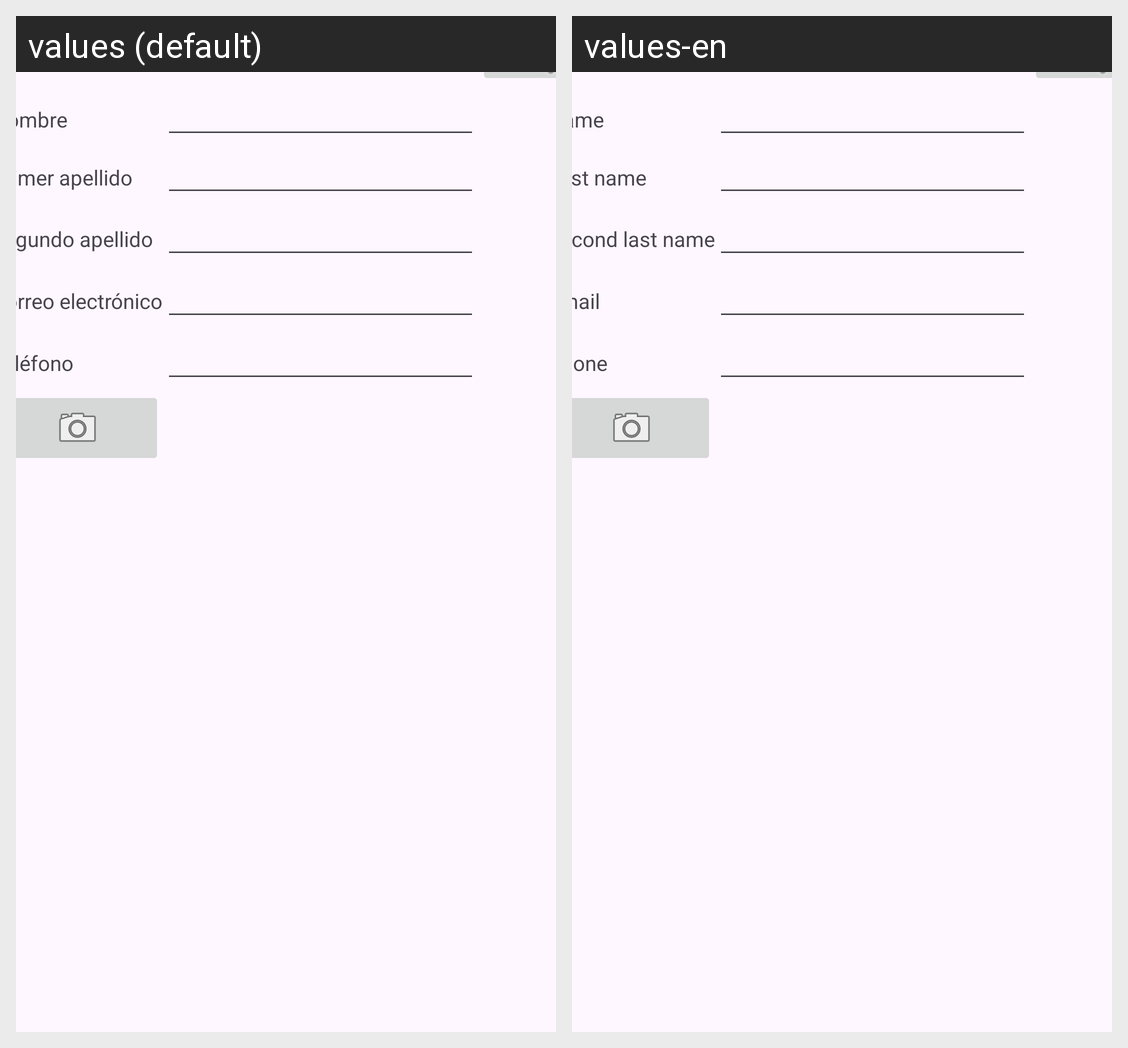

Translations of the strings shown on this Android screen, per locale in the grid:
Android screen res/layout/activity_person.xml rendered under 2 locales, left to right: values (default), values-en. Device: Nexus 5 (rendered at 1080×1920; each locale shown at half size, 540×960, under a caption strip naming it); theme Theme.BeeKeepersNotebook.
Strings drawn on this screen, with the default value and each locale's value (text and hints the layout hard-codes, and strings that could not be matched under every locale, appear in the picture but are not listed):

TextName
  values: Nombre
  values-en: Name

TextFLastName
  values: Primer apellido
  values-en: Last name

TextSLastname
  values: Segundo apellido
  values-en: Second last name

TextEmail
  values: Correo electrónico
  values-en: Email

TextPhone
  values: Teléfono
  values-en: Phone
